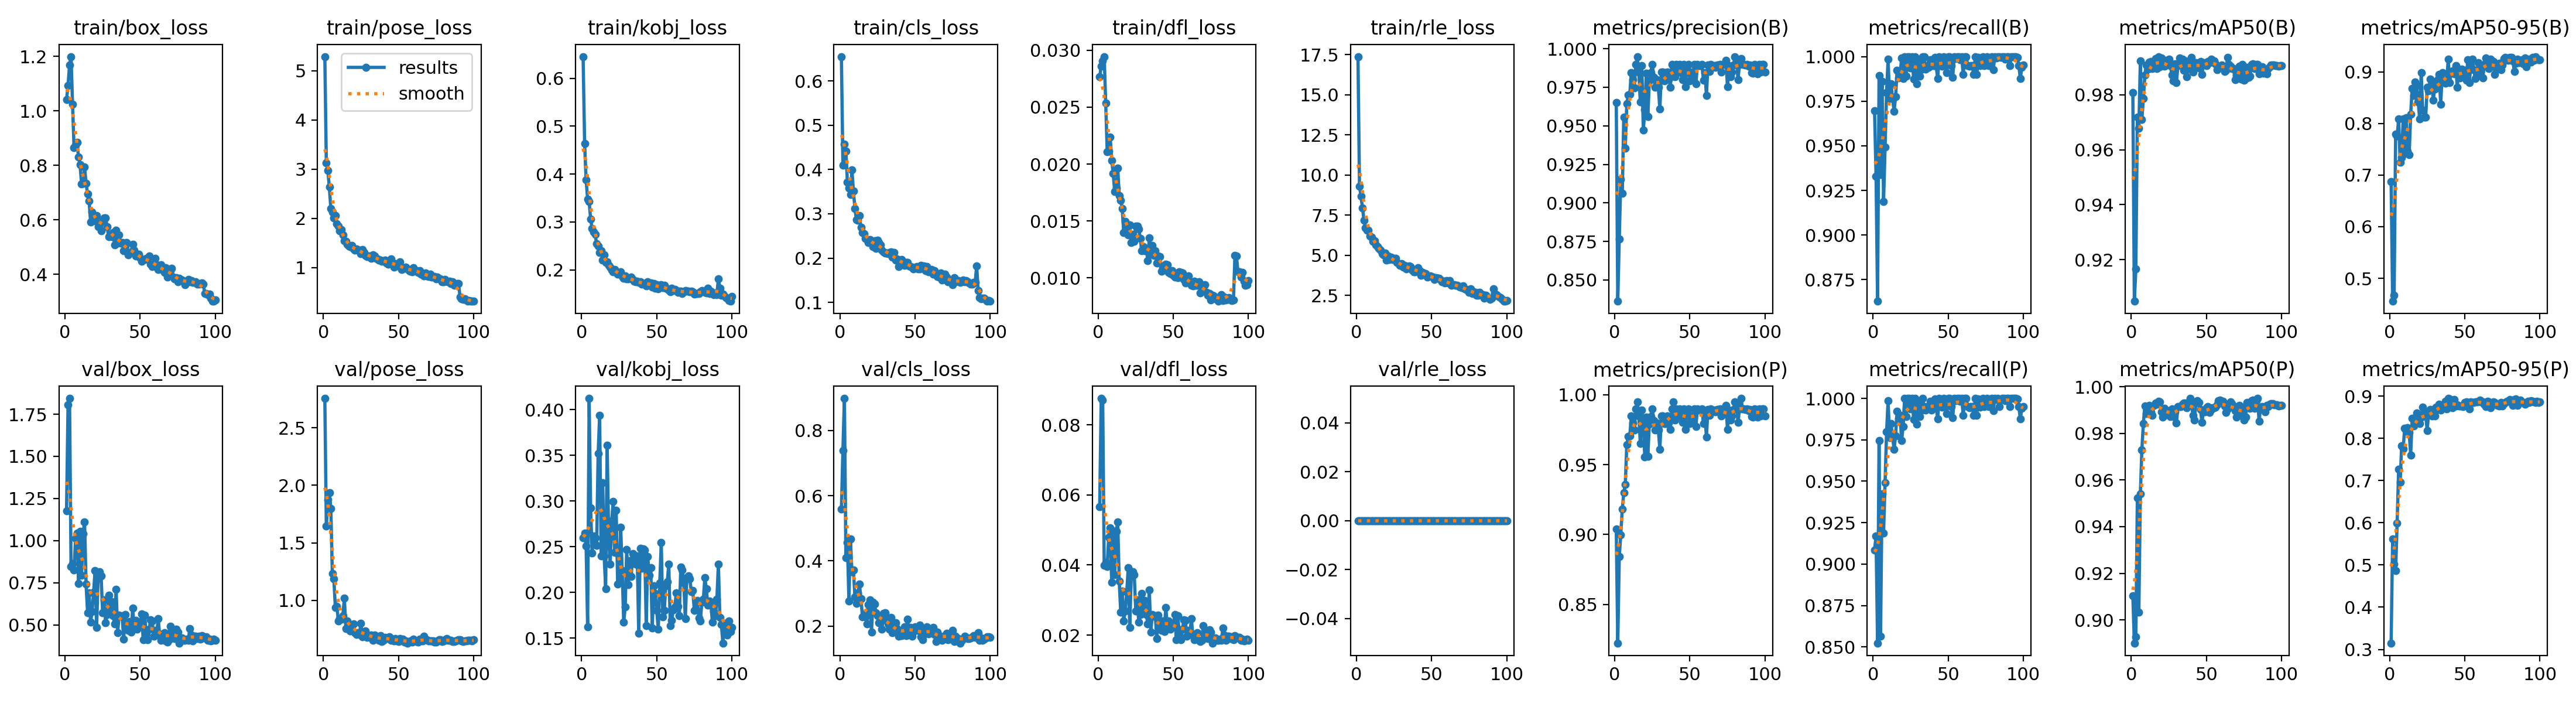

Values plotted in this chart, from the file beside it:
epoch, time, train/box_loss, train/pose_loss, train/kobj_loss, train/cls_loss, train/dfl_loss, train/rle_loss, metrics/precision(B), metrics/recall(B), metrics/mAP50(B), metrics/mAP50-95(B), metrics/precision(P), metrics/recall(P), metrics/mAP50(P), metrics/mAP50-95(P), val/box_loss, val/pose_loss, val/kobj_loss, val/cls_loss, val/dfl_loss, val/rle_loss, lr/pg0, lr/pg1
1, 47.11, 1.042, 5.286, 0.6454, 0.6552, 0.02768, 17.39, 0.9651, 0.9695, 0.9808, 0.6871, 0.9038, 0.9086, 0.9103, 0.315, 1.177, 2.756, 0.2599, 0.5582, 0.05665, 0, 0.0006616, 0.0006616
2, 87.62, 1.094, 3.126, 0.4633, 0.4099, 0.0286, 9.321, 0.8362, 0.9329, 0.9049, 0.4556, 0.8224, 0.9168, 0.8901, 0.5613, 1.806, 1.646, 0.2651, 0.7375, 0.08752, 0, 0.001315, 0.001315
3, 127.7, 1.168, 2.969, 0.3879, 0.4569, 0.02908, 8.688, 0.8766, 0.8629, 0.9165, 0.4676, 0.8842, 0.8524, 0.8927, 0.5017, 1.844, 1.874, 0.2507, 0.8981, 0.0871, 0, 0.001955, 0.001955
4, 164.8, 1.2, 2.635, 0.3476, 0.4414, 0.02945, 7.968, 0.9155, 0.9894, 0.9718, 0.7796, 0.8999, 0.9746, 0.9522, 0.4866, 0.8478, 1.935, 0.1621, 0.4097, 0.03995, 0, 0.001941, 0.001941
5, 203.3, 1.025, 2.198, 0.3426, 0.3711, 0.02538, 7.203, 0.9061, 0.934, 0.9678, 0.7757, 0.9183, 0.8565, 0.9033, 0.5999, 0.865, 1.801, 0.4123, 0.4564, 0.04071, 0, 0.001921, 0.001921
6, 244.2, 0.8646, 2.123, 0.3063, 0.3577, 0.02106, 6.712, 0.9557, 0.9862, 0.9923, 0.8085, 0.9299, 0.9425, 0.954, 0.7272, 0.8257, 1.231, 0.2922, 0.2767, 0.03954, 0, 0.001901, 0.001901
7, 284.8, 0.8734, 2.012, 0.2859, 0.3432, 0.02115, 6.581, 0.9356, 0.9188, 0.9711, 0.7245, 0.9356, 0.9188, 0.9729, 0.6961, 1.013, 1.189, 0.2431, 0.468, 0.04797, 0, 0.001881, 0.001881
8, 324.2, 0.8838, 2.054, 0.2793, 0.3987, 0.02238, 6.552, 0.9643, 0.9492, 0.9786, 0.7339, 0.9643, 0.9492, 0.9841, 0.7829, 1.046, 0.9389, 0.262, 0.366, 0.05056, 0, 0.001861, 0.001861
9, 364.6, 0.8301, 1.894, 0.2738, 0.3518, 0.02032, 6.215, 0.97, 0.9797, 0.9871, 0.8085, 0.97, 0.9797, 0.9918, 0.7754, 0.7461, 0.9503, 0.2601, 0.3716, 0.03502, 0, 0.001842, 0.001842
10, 406.1, 0.8018, 1.843, 0.254, 0.3115, 0.01916, 6.146, 0.9704, 0.9985, 0.9908, 0.7416, 0.9704, 0.9985, 0.9885, 0.8236, 1.054, 0.8217, 0.2511, 0.2885, 0.04972, 0, 0.001822, 0.001822
11, 447.9, 0.731, 1.752, 0.2491, 0.2874, 0.01757, 5.854, 0.9846, 0.9764, 0.9893, 0.811, 0.9846, 0.9764, 0.9911, 0.8169, 0.7959, 0.8416, 0.3519, 0.2692, 0.03722, 0, 0.001802, 0.001802
12, 487.6, 0.7338, 1.767, 0.2363, 0.2853, 0.01788, 5.921, 0.9798, 0.9848, 0.992, 0.7462, 0.9798, 0.9848, 0.992, 0.8263, 1.039, 0.8358, 0.3935, 0.3014, 0.04956, 0, 0.001782, 0.001782
13, 524.6, 0.7932, 1.666, 0.2402, 0.2957, 0.01965, 5.67, 0.9747, 0.9764, 0.9921, 0.7395, 0.9747, 0.9764, 0.9889, 0.8143, 1.112, 0.8678, 0.2399, 0.3288, 0.05224, 0, 0.001762, 0.001762
14, 562.4, 0.7344, 1.54, 0.2205, 0.2689, 0.01724, 5.545, 0.9896, 0.9694, 0.9896, 0.8175, 0.9896, 0.9694, 0.9878, 0.7609, 0.7413, 1.02, 0.3202, 0.2836, 0.03539, 0, 0.001743, 0.001743
15, 603.1, 0.695, 1.532, 0.2311, 0.2581, 0.0168, 5.444, 0.9948, 0.9776, 0.9921, 0.8681, 0.9948, 0.9776, 0.9921, 0.8472, 0.5733, 0.7551, 0.2401, 0.229, 0.02651, 0, 0.001723, 0.001723
16, 643.3, 0.6702, 1.473, 0.2156, 0.2553, 0.01607, 5.312, 0.9849, 0.9923, 0.9932, 0.8545, 0.9849, 0.9923, 0.9929, 0.8295, 0.6916, 0.8201, 0.2042, 0.2351, 0.03252, 0, 0.001703, 0.001703
17, 682.2, 0.5927, 1.433, 0.2164, 0.2447, 0.01397, 5.112, 0.9653, 0.9881, 0.9895, 0.8803, 0.9653, 0.9881, 0.9926, 0.8408, 0.5168, 0.7516, 0.3612, 0.2287, 0.02406, 0, 0.001683, 0.001683
18, 723.3, 0.6282, 1.427, 0.2094, 0.2416, 0.01493, 5.04, 0.9889, 0.9899, 0.9939, 0.874, 0.9889, 0.9899, 0.9937, 0.8604, 0.5799, 0.7369, 0.2607, 0.2058, 0.02694, 0, 0.001663, 0.001663
19, 764.7, 0.6, 1.452, 0.2053, 0.2345, 0.01417, 5.149, 0.9471, 0.9991, 0.9902, 0.8417, 0.9778, 0.9746, 0.9935, 0.8508, 0.6919, 0.78, 0.2308, 0.2663, 0.03221, 0, 0.001644, 0.001644
20, 803.6, 0.5968, 1.377, 0.1991, 0.2412, 0.01377, 4.711, 0.9605, 0.9878, 0.9934, 0.8087, 0.9556, 0.9829, 0.9893, 0.8349, 0.8236, 0.7969, 0.2786, 0.2796, 0.03928, 0, 0.001624, 0.001624
21, 843, 0.6149, 1.353, 0.1963, 0.2353, 0.01462, 4.965, 0.9841, 1, 0.9908, 0.8986, 0.9841, 1, 0.9871, 0.8508, 0.4839, 0.7196, 0.2993, 0.1812, 0.02218, 0, 0.001604, 0.001604
22, 893.5, 0.5739, 1.374, 0.2001, 0.2261, 0.01309, 4.735, 0.9558, 0.989, 0.9905, 0.8261, 0.9558, 0.989, 0.9908, 0.8739, 0.7774, 0.7047, 0.2437, 0.2725, 0.03676, 0, 0.001584, 0.001584
23, 945.1, 0.5849, 1.353, 0.1963, 0.2396, 0.0138, 4.888, 0.9791, 1, 0.9926, 0.8118, 0.9791, 1, 0.9898, 0.8561, 0.8144, 0.7196, 0.2901, 0.2685, 0.03814, 0, 0.001564, 0.001564
24, 1013, 0.5598, 1.352, 0.1911, 0.2221, 0.01318, 4.738, 0.9845, 1, 0.9913, 0.8123, 0.9845, 1, 0.9879, 0.8553, 0.7915, 0.704, 0.2089, 0.24, 0.03726, 0, 0.001545, 0.001545
25, 1086, 0.5971, 1.278, 0.1942, 0.2402, 0.01456, 4.814, 0.9899, 0.9937, 0.9929, 0.8706, 0.9899, 0.9937, 0.9898, 0.8194, 0.5721, 0.8016, 0.2113, 0.2317, 0.02695, 0, 0.001525, 0.001525
26, 1164, 0.6078, 1.369, 0.1952, 0.2354, 0.01452, 4.823, 0.9813, 1, 0.9906, 0.8637, 0.9813, 1, 0.9873, 0.8642, 0.6494, 0.6825, 0.2715, 0.2109, 0.03013, 0, 0.001505, 0.001505
27, 1237, 0.6069, 1.312, 0.186, 0.23, 0.0143, 4.542, 0.9749, 0.9874, 0.9872, 0.886, 0.9749, 0.9874, 0.9906, 0.8687, 0.5117, 0.703, 0.2237, 0.2171, 0.02366, 0, 0.001485, 0.001485
28, 1293, 0.5753, 1.253, 0.1821, 0.2183, 0.01345, 4.476, 0.9799, 1, 0.9851, 0.8813, 0.9799, 1, 0.9871, 0.8539, 0.5627, 0.7347, 0.1676, 0.1905, 0.02593, 0, 0.001465, 0.001465
29, 1372, 0.5386, 1.218, 0.1875, 0.2139, 0.01239, 4.367, 0.9749, 0.9846, 0.9913, 0.8454, 0.9749, 0.9846, 0.9893, 0.8687, 0.6773, 0.6774, 0.1839, 0.2388, 0.03188, 0, 0.001446, 0.001446
30, 1449, 0.5468, 1.234, 0.1815, 0.2109, 0.01272, 4.469, 0.9609, 0.9984, 0.9844, 0.8671, 0.9609, 0.9984, 0.9844, 0.854, 0.5717, 0.6852, 0.2467, 0.2411, 0.02682, 0, 0.001426, 0.001426
31, 1526, 0.5381, 1.233, 0.1817, 0.2115, 0.01237, 4.282, 0.9848, 0.9891, 0.9906, 0.8699, 0.9848, 0.9891, 0.9915, 0.8738, 0.637, 0.6948, 0.2082, 0.2181, 0.02982, 0, 0.001406, 0.001406
32, 1601, 0.5522, 1.193, 0.1819, 0.2094, 0.01258, 4.368, 0.9849, 0.9927, 0.9935, 0.8846, 0.9849, 0.9927, 0.9916, 0.8689, 0.553, 0.6994, 0.2348, 0.206, 0.02594, 0, 0.001386, 0.001386
33, 1676, 0.5071, 1.261, 0.1845, 0.212, 0.01152, 4.148, 0.9792, 1, 0.9918, 0.895, 0.9792, 1, 0.9914, 0.8811, 0.5073, 0.6523, 0.2175, 0.1902, 0.02324, 0, 0.001366, 0.001366
34, 1753, 0.5618, 1.235, 0.1794, 0.2144, 0.01349, 4.285, 0.9845, 1, 0.9929, 0.8374, 0.9795, 0.9949, 0.9925, 0.8676, 0.7098, 0.6979, 0.2425, 0.2262, 0.03292, 0, 0.001347, 0.001347
35, 1846, 0.514, 1.19, 0.1757, 0.2021, 0.01205, 4.343, 0.9849, 0.9929, 0.9889, 0.8986, 0.9849, 0.9929, 0.9929, 0.8769, 0.4546, 0.6909, 0.2356, 0.1805, 0.02091, 0, 0.001327, 0.001327
36, 1924, 0.5448, 1.178, 0.1748, 0.2124, 0.01285, 4.302, 0.9807, 0.9949, 0.9924, 0.8838, 0.9807, 0.9949, 0.993, 0.8757, 0.5581, 0.675, 0.231, 0.19, 0.02595, 0, 0.001307, 0.001307
37, 1996, 0.5141, 1.152, 0.1766, 0.1957, 0.01197, 4.069, 0.9751, 0.9939, 0.9866, 0.8785, 0.9751, 0.9939, 0.9911, 0.8888, 0.5522, 0.6529, 0.2397, 0.2106, 0.02545, 0, 0.001287, 0.001287
38, 2075, 0.5174, 1.151, 0.1737, 0.1981, 0.01236, 3.988, 0.9899, 0.9982, 0.9896, 0.8846, 0.9899, 0.9982, 0.992, 0.8707, 0.5556, 0.6934, 0.1551, 0.1921, 0.02559, 0, 0.001267, 0.001267
39, 2155, 0.487, 1.129, 0.1756, 0.1812, 0.0113, 3.969, 0.9885, 0.9949, 0.992, 0.9241, 0.9949, 0.993, 0.9949, 0.895, 0.416, 0.6431, 0.2482, 0.1689, 0.01895, 0, 0.001248, 0.001248
40, 2235, 0.5039, 1.143, 0.1699, 0.1903, 0.01191, 4.166, 0.9817, 0.9949, 0.9937, 0.8788, 0.9817, 0.9949, 0.9932, 0.8943, 0.5615, 0.6526, 0.2262, 0.184, 0.02577, 0, 0.001228, 0.001228
41, 2312, 0.5156, 1.152, 0.1716, 0.1968, 0.01185, 4.225, 0.9899, 0.9996, 0.9882, 0.9, 0.9899, 0.9996, 0.9878, 0.8779, 0.4817, 0.681, 0.2475, 0.1716, 0.02202, 0, 0.001208, 0.001208
42, 2396, 0.4711, 1.095, 0.1713, 0.1917, 0.0106, 4.033, 0.9849, 0.9947, 0.9906, 0.9024, 0.9849, 0.9947, 0.9857, 0.8732, 0.4689, 0.6734, 0.2462, 0.1791, 0.02134, 0, 0.001188, 0.001188
43, 2475, 0.4787, 1.064, 0.167, 0.1838, 0.01096, 3.759, 0.9898, 0.9878, 0.9917, 0.8963, 0.9898, 0.9878, 0.9931, 0.893, 0.5199, 0.6675, 0.1636, 0.1972, 0.02401, 0, 0.001168, 0.001168
44, 2543, 0.4816, 1.132, 0.1755, 0.1905, 0.01108, 3.941, 0.9843, 1, 0.9911, 0.912, 0.9843, 1, 0.9939, 0.8771, 0.4583, 0.685, 0.2393, 0.1706, 0.02107, 0, 0.001149, 0.001149
45, 2595, 0.5105, 1.179, 0.1716, 0.1895, 0.01117, 3.845, 0.9801, 0.9991, 0.9898, 0.87, 0.9801, 0.9991, 0.9931, 0.8793, 0.5979, 0.6531, 0.2189, 0.2209, 0.02796, 0, 0.001129, 0.001129
46, 2648, 0.4896, 1.068, 0.1726, 0.1827, 0.01116, 3.871, 0.9899, 0.9947, 0.9922, 0.901, 0.9899, 0.9947, 0.9901, 0.8769, 0.4893, 0.661, 0.227, 0.1855, 0.02217, 0, 0.001109, 0.001109
47, 2695, 0.4662, 1.012, 0.1638, 0.181, 0.01047, 3.633, 0.9752, 1, 0.9874, 0.8887, 0.9752, 1, 0.9847, 0.8771, 0.5254, 0.6504, 0.1613, 0.1952, 0.024, 0, 0.001089, 0.001089
48, 2756, 0.4697, 1.077, 0.1717, 0.1794, 0.01035, 3.672, 0.9886, 0.9949, 0.9916, 0.9056, 0.9886, 0.9949, 0.9897, 0.8764, 0.4755, 0.6667, 0.2075, 0.1692, 0.02171, 0, 0.001069, 0.001069
49, 2801, 0.4745, 1.037, 0.1615, 0.1753, 0.01065, 3.712, 0.9899, 0.991, 0.9913, 0.8976, 0.9899, 0.991, 0.9892, 0.875, 0.494, 0.6473, 0.1989, 0.1833, 0.0226, 0, 0.00105, 0.00105
50, 2845, 0.46, 1.049, 0.1689, 0.178, 0.01023, 3.698, 0.9792, 1, 0.9907, 0.9026, 0.9792, 1, 0.991, 0.8856, 0.4995, 0.6425, 0.18, 0.1983, 0.02289, 0, 0.00103, 0.00103
51, 2888, 0.4478, 1.115, 0.1606, 0.1813, 0.01005, 3.633, 0.9849, 1, 0.992, 0.8842, 0.9849, 1, 0.9915, 0.8863, 0.5635, 0.6671, 0.1598, 0.1861, 0.02591, 0, 0.00101, 0.00101
52, 2932, 0.4551, 0.9612, 0.1651, 0.1749, 0.01034, 3.516, 0.9798, 0.9949, 0.9917, 0.924, 0.9798, 0.9949, 0.989, 0.8801, 0.4129, 0.6592, 0.2103, 0.1881, 0.01872, 0, 0.0009902, 0.0009902
53, 2975, 0.4534, 0.9758, 0.1683, 0.1758, 0.01003, 3.592, 0.9898, 0.9885, 0.993, 0.8793, 0.9898, 0.9885, 0.9901, 0.8706, 0.5587, 0.6614, 0.2546, 0.2028, 0.02552, 0, 0.0009704, 0.0009704
54, 3019, 0.458, 0.9937, 0.1628, 0.1832, 0.01052, 3.584, 0.9774, 1, 0.9923, 0.9106, 0.9774, 1, 0.9911, 0.8866, 0.4466, 0.6403, 0.1735, 0.1675, 0.02041, 0, 0.0009506, 0.0009506
55, 3063, 0.4585, 1.005, 0.1683, 0.18, 0.01046, 3.576, 0.9899, 0.9987, 0.9924, 0.9243, 0.9899, 0.9987, 0.991, 0.8857, 0.4128, 0.647, 0.18, 0.1581, 0.01872, 0, 0.0009308, 0.0009308
56, 3107, 0.4669, 0.9738, 0.161, 0.1822, 0.01043, 3.457, 0.9889, 1, 0.9912, 0.9046, 0.9889, 1, 0.9912, 0.8857, 0.4756, 0.6292, 0.2076, 0.1749, 0.02172, 0, 0.000911, 0.000911
57, 3152, 0.4373, 0.9376, 0.1606, 0.1713, 0.00988, 3.354, 0.9891, 1, 0.9892, 0.8877, 0.9891, 1, 0.9922, 0.8864, 0.5315, 0.6393, 0.2116, 0.1905, 0.02436, 0, 0.0008912, 0.0008912
58, 3230, 0.428, 0.9257, 0.1576, 0.1815, 0.00952, 3.384, 0.9899, 0.9982, 0.9904, 0.8944, 0.9899, 0.9982, 0.994, 0.8863, 0.5248, 0.6484, 0.2309, 0.1978, 0.02418, 0, 0.0008714, 0.0008714
59, 3269, 0.4347, 0.9184, 0.1548, 0.1696, 0.00973, 3.275, 0.9795, 1, 0.9903, 0.9174, 0.9795, 1, 0.9942, 0.8885, 0.4324, 0.6383, 0.1638, 0.1755, 0.01971, 0, 0.0008516, 0.0008516
60, 3309, 0.4576, 0.9945, 0.162, 0.1726, 0.01014, 3.44, 0.9846, 0.9899, 0.9908, 0.903, 0.9846, 0.9899, 0.9937, 0.8903, 0.4691, 0.6614, 0.1696, 0.1873, 0.02133, 0, 0.0008318, 0.0008318
... 40 more rows
